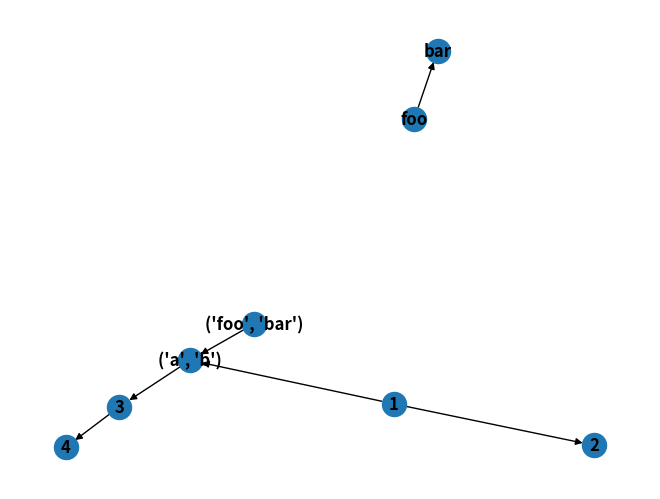

Write the Python code that produced this figure.
#import libraries
import networkx as nx
import matplotlib.pyplot as plt

#create a networkx digraph object
DG = nx.DiGraph()

#adding nodes and edges
DG.add_edge(1, 2)
DG.add_edge('foo', 'bar')
DG.add_edge(1, ('a', 'b'))
DG.add_edge(3, 4)
DG.add_edge(('a', 'b'), 3)
DG.add_edge(('foo', 'bar'), ('a', 'b'))

# find the shortest path between all pairs of nodes
sp = nx.shortest_path(DG)

#plot the graph
nx.draw(DG, with_labels=True, font_weight='bold')
